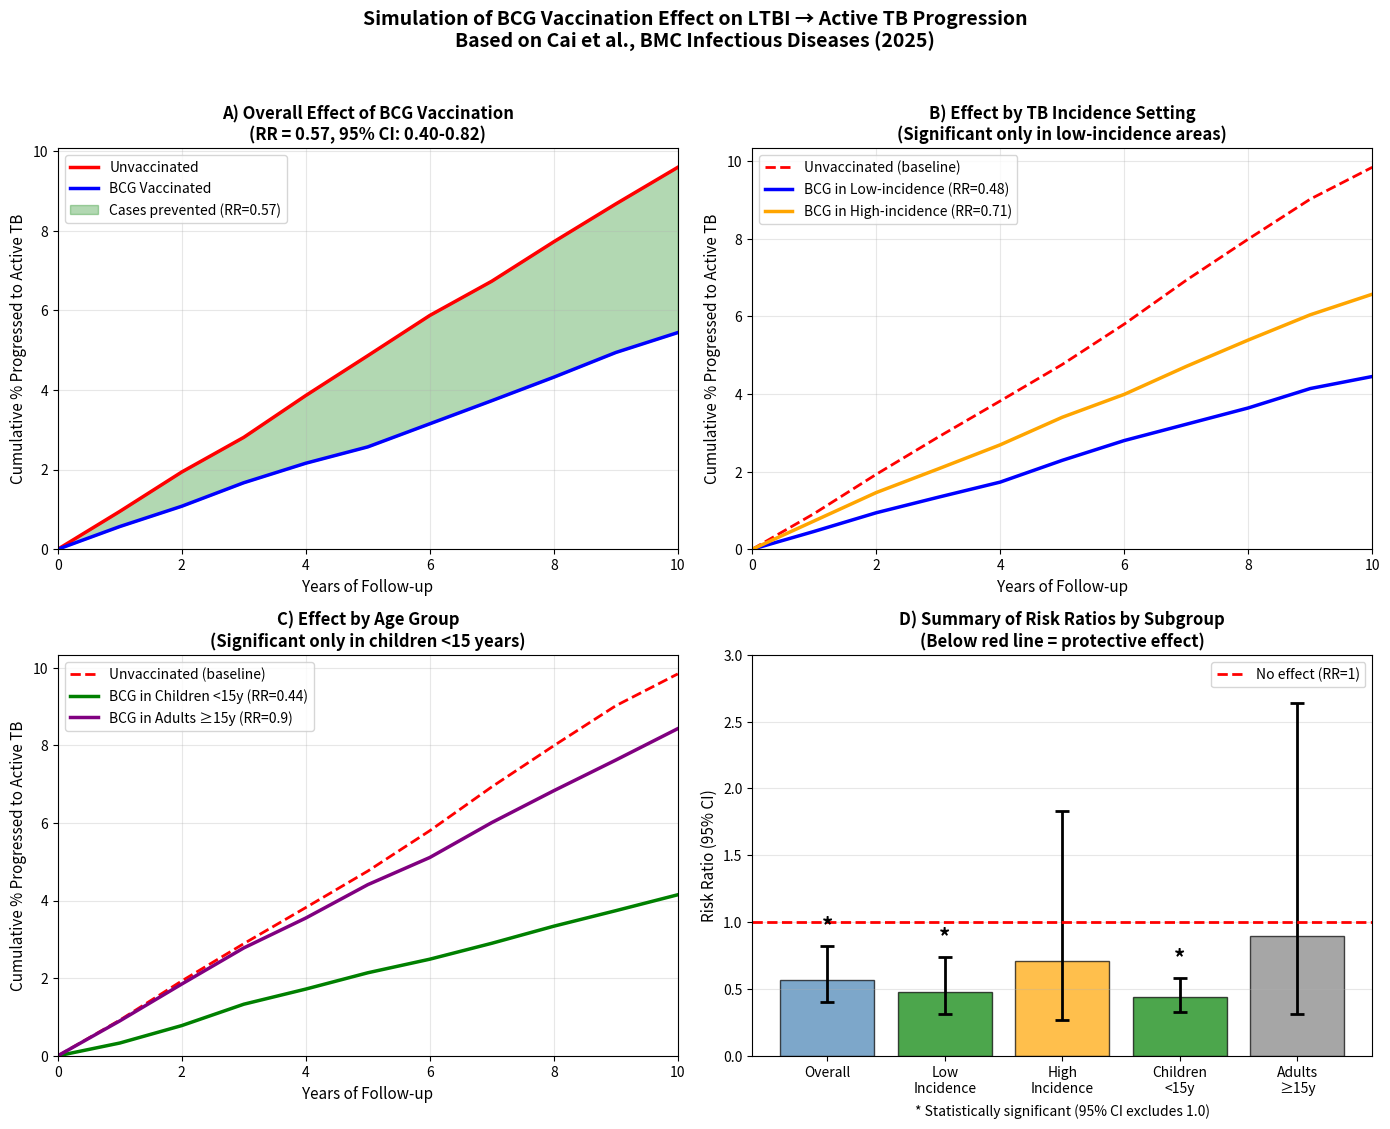

Python code for this plot: (Note: this script raises an exception after producing the figure.)
#!/usr/bin/env python3
"""
Simulation demonstrating the main findings from:

"Effect of BCG vaccination on the progression of latent tuberculosis
infection to active disease in contacts: a systematic review and meta-analysis"

Cai et al., BMC Infectious Diseases (2025)
DOI: 10.1186/s12879-025-12318-y

Key findings from the meta-analysis:
- Overall: BCG vaccination associated with RR = 0.57 (95% CI: 0.40-0.82)
  for progression from LTBI to active TB
- Low TB incidence settings: RR = 0.48 (95% CI: 0.31-0.74)
- High TB incidence settings: RR = 0.71 (95% CI: 0.27-1.83) - not significant
- Children <15 years: RR = 0.44 (95% CI: 0.33-0.58)
- Adults ≥15 years: RR = 0.90 (95% CI: 0.31-2.64) - not significant
"""

import numpy as np
import matplotlib.pyplot as plt
from dataclasses import dataclass
from typing import Tuple

# Set random seed for reproducibility
np.random.seed(42)


@dataclass
class SimulationParams:
    """Parameters for LTBI progression simulation."""
    n_individuals: int = 10000  # Cohort size
    follow_up_years: int = 10   # Years of follow-up

    # Baseline annual progression rate from LTBI to active TB (unvaccinated)
    # Literature suggests ~5-10% lifetime risk, or roughly 0.5-1% per year
    baseline_annual_rate: float = 0.01  # 1% per year for unvaccinated

    # Risk ratios from the meta-analysis
    rr_overall: float = 0.57
    rr_low_incidence: float = 0.48
    rr_high_incidence: float = 0.71
    rr_children: float = 0.44
    rr_adults: float = 0.90

    # Confidence intervals (for uncertainty visualization)
    rr_overall_ci: Tuple[float, float] = (0.40, 0.82)
    rr_children_ci: Tuple[float, float] = (0.33, 0.58)
    rr_adults_ci: Tuple[float, float] = (0.31, 2.64)


def simulate_cohort(n: int, annual_rate: float, years: int) -> np.ndarray:
    """
    Simulate LTBI to active TB progression for a cohort.

    Returns array of shape (years+1,) with cumulative proportion progressed.
    """
    # Each year, individuals who haven't progressed have a chance to progress
    still_latent = np.ones(n, dtype=bool)
    cumulative_active = np.zeros(years + 1)

    for year in range(1, years + 1):
        # Determine who progresses this year
        progresses = np.random.random(n) < annual_rate
        new_cases = still_latent & progresses
        still_latent[new_cases] = False
        cumulative_active[year] = (~still_latent).sum() / n

    return cumulative_active


def run_comparison_simulation(params: SimulationParams,
                               rr: float,
                               label: str) -> Tuple[np.ndarray, np.ndarray]:
    """
    Run simulation comparing vaccinated vs unvaccinated groups.
    """
    # Unvaccinated group
    unvax = simulate_cohort(
        params.n_individuals,
        params.baseline_annual_rate,
        params.follow_up_years
    )

    # Vaccinated group (reduced rate based on RR)
    vax_rate = params.baseline_annual_rate * rr
    vax = simulate_cohort(
        params.n_individuals,
        vax_rate,
        params.follow_up_years
    )

    return unvax, vax


def plot_main_findings(params: SimulationParams):
    """Create visualization of main simulation findings."""

    fig, axes = plt.subplots(2, 2, figsize=(14, 11))
    years = np.arange(params.follow_up_years + 1)

    # Panel A: Overall effect
    ax = axes[0, 0]
    unvax, vax = run_comparison_simulation(params, params.rr_overall, "Overall")

    ax.plot(years, unvax * 100, 'r-', linewidth=2.5, label='Unvaccinated')
    ax.plot(years, vax * 100, 'b-', linewidth=2.5, label='BCG Vaccinated')
    ax.fill_between(years, unvax * 100, vax * 100, alpha=0.3, color='green',
                    label=f'Cases prevented (RR={params.rr_overall})')
    ax.set_xlabel('Years of Follow-up', fontsize=11)
    ax.set_ylabel('Cumulative % Progressed to Active TB', fontsize=11)
    ax.set_title('A) Overall Effect of BCG Vaccination\n(RR = 0.57, 95% CI: 0.40-0.82)',
                 fontsize=12, fontweight='bold')
    ax.legend(loc='upper left', fontsize=10)
    ax.set_xlim(0, params.follow_up_years)
    ax.set_ylim(0, None)
    ax.grid(True, alpha=0.3)

    # Panel B: Low vs High incidence settings
    ax = axes[0, 1]
    _, vax_low = run_comparison_simulation(params, params.rr_low_incidence, "Low")
    _, vax_high = run_comparison_simulation(params, params.rr_high_incidence, "High")
    unvax, _ = run_comparison_simulation(params, 1.0, "Baseline")

    ax.plot(years, unvax * 100, 'r--', linewidth=2, label='Unvaccinated (baseline)')
    ax.plot(years, vax_low * 100, 'b-', linewidth=2.5,
            label=f'BCG in Low-incidence (RR={params.rr_low_incidence})')
    ax.plot(years, vax_high * 100, 'orange', linewidth=2.5, linestyle='-',
            label=f'BCG in High-incidence (RR={params.rr_high_incidence})')
    ax.set_xlabel('Years of Follow-up', fontsize=11)
    ax.set_ylabel('Cumulative % Progressed to Active TB', fontsize=11)
    ax.set_title('B) Effect by TB Incidence Setting\n(Significant only in low-incidence areas)',
                 fontsize=12, fontweight='bold')
    ax.legend(loc='upper left', fontsize=10)
    ax.set_xlim(0, params.follow_up_years)
    ax.set_ylim(0, None)
    ax.grid(True, alpha=0.3)

    # Panel C: Children vs Adults
    ax = axes[1, 0]
    _, vax_children = run_comparison_simulation(params, params.rr_children, "Children")
    _, vax_adults = run_comparison_simulation(params, params.rr_adults, "Adults")

    ax.plot(years, unvax * 100, 'r--', linewidth=2, label='Unvaccinated (baseline)')
    ax.plot(years, vax_children * 100, 'green', linewidth=2.5,
            label=f'BCG in Children <15y (RR={params.rr_children})')
    ax.plot(years, vax_adults * 100, 'purple', linewidth=2.5,
            label=f'BCG in Adults ≥15y (RR={params.rr_adults})')
    ax.set_xlabel('Years of Follow-up', fontsize=11)
    ax.set_ylabel('Cumulative % Progressed to Active TB', fontsize=11)
    ax.set_title('C) Effect by Age Group\n(Significant only in children <15 years)',
                 fontsize=12, fontweight='bold')
    ax.legend(loc='upper left', fontsize=10)
    ax.set_xlim(0, params.follow_up_years)
    ax.set_ylim(0, None)
    ax.grid(True, alpha=0.3)

    # Panel D: Summary bar chart of risk ratios
    ax = axes[1, 1]

    categories = ['Overall', 'Low\nIncidence', 'High\nIncidence', 'Children\n<15y', 'Adults\n≥15y']
    rrs = [params.rr_overall, params.rr_low_incidence, params.rr_high_incidence,
           params.rr_children, params.rr_adults]

    # CI bounds for error bars
    ci_lower = [params.rr_overall_ci[0], 0.31, 0.27,
                params.rr_children_ci[0], params.rr_adults_ci[0]]
    ci_upper = [params.rr_overall_ci[1], 0.74, 1.83,
                params.rr_children_ci[1], params.rr_adults_ci[1]]

    errors = [[rr - low for rr, low in zip(rrs, ci_lower)],
              [high - rr for rr, high in zip(rrs, ci_upper)]]

    colors = ['steelblue', 'green', 'orange', 'green', 'gray']

    bars = ax.bar(categories, rrs, color=colors, alpha=0.7, edgecolor='black')
    ax.errorbar(categories, rrs, yerr=errors, fmt='none', color='black',
                capsize=5, capthick=2, linewidth=2)

    # Reference line at RR = 1 (no effect)
    ax.axhline(y=1.0, color='red', linestyle='--', linewidth=2,
               label='No effect (RR=1)')

    ax.set_ylabel('Risk Ratio (95% CI)', fontsize=11)
    ax.set_title('D) Summary of Risk Ratios by Subgroup\n(Below red line = protective effect)',
                 fontsize=12, fontweight='bold')
    ax.set_ylim(0, 3.0)
    ax.legend(loc='upper right', fontsize=10)
    ax.grid(True, alpha=0.3, axis='y')

    # Add significance annotations
    for i, (rr, upper) in enumerate(zip(rrs, ci_upper)):
        if upper < 1.0:  # Significant protective effect
            ax.annotate('*', (i, rr + errors[1][i] + 0.1),
                       ha='center', fontsize=16, fontweight='bold')

    ax.text(0.5, -0.15, '* Statistically significant (95% CI excludes 1.0)',
            transform=ax.transAxes, ha='center', fontsize=10, style='italic')

    plt.suptitle('Simulation of BCG Vaccination Effect on LTBI → Active TB Progression\n'
                 'Based on Cai et al., BMC Infectious Diseases (2025)',
                 fontsize=14, fontweight='bold', y=1.02)

    plt.tight_layout()
    return fig


def print_summary_statistics(params: SimulationParams):
    """Print summary of simulation results."""
    print("=" * 70)
    print("SIMULATION SUMMARY: BCG Vaccination and LTBI Progression")
    print("Based on: Cai et al., BMC Infectious Diseases (2025)")
    print("DOI: 10.1186/s12879-025-12318-y")
    print("=" * 70)
    print()

    print(f"Simulation Parameters:")
    print(f"  - Cohort size: {params.n_individuals:,} individuals with LTBI")
    print(f"  - Follow-up period: {params.follow_up_years} years")
    print(f"  - Baseline annual progression rate: {params.baseline_annual_rate*100:.1f}%")
    print()

    # Calculate expected outcomes
    print("Expected 10-year progression rates:")
    print("-" * 50)

    baseline_10yr = 1 - (1 - params.baseline_annual_rate) ** 10

    groups = [
        ("Unvaccinated (baseline)", 1.0),
        ("BCG Vaccinated (overall)", params.rr_overall),
        ("BCG in low-incidence setting", params.rr_low_incidence),
        ("BCG in high-incidence setting", params.rr_high_incidence),
        ("BCG in children <15y", params.rr_children),
        ("BCG in adults ≥15y", params.rr_adults),
    ]

    for name, rr in groups:
        rate = params.baseline_annual_rate * rr
        progression_10yr = 1 - (1 - rate) ** 10
        cases_per_1000 = progression_10yr * 1000
        print(f"  {name:35s}: {progression_10yr*100:5.2f}% ({cases_per_1000:.1f} per 1000)")

    print()
    print("Key Findings from the Meta-Analysis:")
    print("-" * 50)
    print("1. Overall: BCG vaccination reduces LTBI→active TB progression")
    print("   by 43% (RR=0.57, 95% CI: 0.40-0.82)")
    print()
    print("2. Effect is STRONGEST in:")
    print("   - Low TB incidence settings (52% reduction)")
    print("   - Children under 15 years (56% reduction)")
    print()
    print("3. Effect is NOT SIGNIFICANT in:")
    print("   - High TB incidence settings (95% CI crosses 1.0)")
    print("   - Adults 15 years and older (95% CI crosses 1.0)")
    print()
    print("Clinical Implication: BCG vaccination provides meaningful")
    print("protection against LTBI progression, particularly for children")
    print("in low TB burden settings.")
    print("=" * 70)


def main():
    """Run the simulation and generate outputs."""
    params = SimulationParams()

    # Print summary statistics
    print_summary_statistics(params)

    # Generate visualization
    fig = plot_main_findings(params)

    # Save figure
    output_path = '/home/<user>/ai_assisted_research/bcg_ltbi_simulation.png'
    fig.savefig(output_path, dpi=150, bbox_inches='tight',
                facecolor='white', edgecolor='none')
    print(f"\nFigure saved to: {output_path}")

    # Also display if running interactively
    plt.show()

    return fig


if __name__ == "__main__":
    main()
